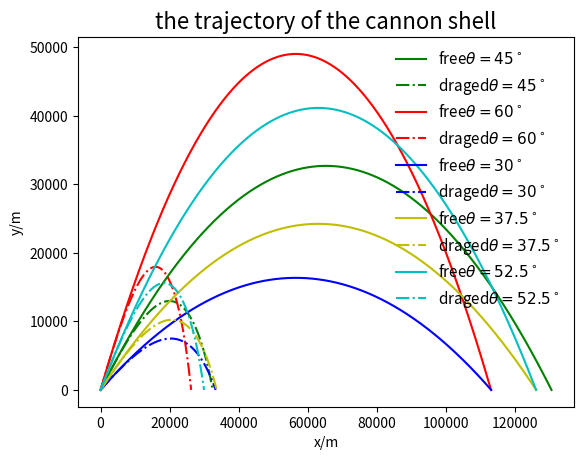

Write the Python code that produced this figure.
# -*- coding: utf-8 -*-
"""
Created on Mon Jun 13 23:13:00 2016

@author: john
"""

import matplotlib.pyplot as plt
import math

g=9.8
b2m=4e-5
class flight_state:
    def __init__(self, _x=0,_y=0,_vx=0,_vy=0,_t=0):
        self.x=_x
        self.y=_y
        self.vx=_vx
        self.vy=_vy
        self.t=_t
class Cannon:
    def __init__(self,_fs=flight_state(0,0,0,0,0),_dt=0.1):
        self.cannon_flight_state=[]
        self.cannon_flight_state.append(_fs)
        self.dt=_dt
        #print self.cannon_flight_state[-1].x,self.cannon_flight_state[-1].y
    def next_state(self,current_state):
        global g
        next_x=current_state.x+current_state.vx*self.dt        
        next_vx=current_state.vx
        next_y=current_state.y+current_state.vy*self.dt
        next_vy=current_state.vy-g*self.dt
        next_t=current_state.t+self.dt
        return flight_state(next_x,next_y,next_vx,next_vy,next_t)
    def shot(self):
        while not(self.cannon_flight_state[-1].y<0):
            self.cannon_flight_state.append(self.next_state(self.cannon_flight_state[-1]))
        r = - self.cannon_flight_state[-2].y / self.cannon_flight_state[-1].y
        self.cannon_flight_state[-1].x = (self.cannon_flight_state[-2].x + r * self.cannon_flight_state[-1].x) / (r + 1)
        self.cannon_flight_state[-1].y = 0
        #print self.cannon_flight_state[-1].x,self.cannon_flight_state[-1].y
    def show_trace(self):
        global x,y
        x=[]
        y=[]
        for fs in self.cannon_flight_state:
            x.append(fs.x)
            y.append(fs.y)
class Drag_cannon(Cannon):
    def next_state(self,current_state):
        global g,b2m
        v=math.sqrt(current_state.vx**2+current_state.vy**2)
        next_x=current_state.x+current_state.vx*self.dt
        next_vx=current_state.vx-b2m*v*current_state.vx*self.dt
        next_y=current_state.y+current_state.vy*self.dt
        next_vy=current_state.vy-g*self.dt-b2m*v*current_state.vy*self.dt
        next_t=current_state.t+self.dt
        return flight_state(next_x,next_y,next_vx,next_vy,next_t)

c1=Cannon(flight_state(0,0,800,800,0),_dt=0.1)
c1.shot()
c1.show_trace()
plt.plot(x,y,'g',label=r'free$\theta=45^\circ$')
plt.legend(loc='best',prop={'size':11},frameon=False)
c1_final=x[-1]
d1=Drag_cannon(flight_state(0,0,800,800,0),_dt=0.1)
d1.shot()
d1.show_trace()
plt.plot(x,y,'g-.',label=r'draged$\theta=45^\circ$')
plt.legend(loc='best',prop={'size':11},frameon=False)
d1_final=x[-1]

c2=Cannon(flight_state(0,0,800*2**0.5*math.cos(60*math.pi/180),800*2**0.5*math.sin(60*math.pi/180)))
c2.shot()
c2.show_trace()
plt.plot(x,y,'r',label=r'free$\theta=60^\circ$')
plt.legend(loc='best',prop={'size':11},frameon=False)
c2_final=x[-1]
d2=Drag_cannon(flight_state(0,0,800*2**0.5*math.cos(60*math.pi/180),800*2**0.5*math.sin(60*math.pi/180)))
d2.shot()
d2.show_trace()
plt.plot(x,y,'r-.',label=r'draged$\theta=60^\circ$')
plt.legend(loc='best',prop={'size':11},frameon=False)
d2_final=x[-1]

c3=Cannon(flight_state(0,0,800*2**0.5*math.cos(30*math.pi/180),800*2**0.5*math.sin(30*math.pi/180)))
c3.shot()
c3.show_trace()
plt.plot(x,y,'b',label=r'free$\theta=30^\circ$')
legend3=plt.legend(loc='best',prop={'size':11},frameon=False)
c3_final=x[-1]
d3=Drag_cannon(flight_state(0,0,800*2**0.5*math.cos(30*math.pi/180),800*2**0.5*math.sin(30*math.pi/180)))
d3.shot()
d3.show_trace()
plt.plot(x,y,'b-.',label=r'draged$\theta=30^\circ$')
plt.legend(loc='best',prop={'size':11},frameon=False)
d3_final=x[-1]

c4=Cannon(flight_state(0,0,800*2**0.5*math.cos(37.5*math.pi/180),800*2**0.5*math.sin(37.5*math.pi/180)))
c4.shot()
c4.show_trace()
plt.plot(x,y,'y',label=r'free$\theta=37.5^\circ$')
plt.legend(loc='best',prop={'size':11},frameon=False)
c4_final=x[-1]
d4=Drag_cannon(flight_state(0,0,800*2**0.5*math.cos(37.5*math.pi/180),800*2**0.5*math.sin(37.5*math.pi/180)))
d4.shot()
d4.show_trace()
plt.plot(x,y,'y-.',label=r'draged$\theta=37.5^\circ$')
plt.legend(loc='best',prop={'size':11},frameon=False)
d4_final=x[-1]

c5=Cannon(flight_state(0,0,800*2**0.5*math.cos(52.5*math.pi/180),800*2**0.5*math.sin(52.5*math.pi/180)))
c5.shot()
c5.show_trace()
plt.plot(x,y,'c',label=r'free$\theta=52.5^\circ$')
plt.legend(loc='best',prop={'size':11},frameon=False)
c5_final=x[-1]
d5=Drag_cannon(flight_state(0,0,800*2**0.5*math.cos(52.5*math.pi/180),800*2**0.5*math.sin(52.5*math.pi/180)))
d5.shot()
d5.show_trace()
plt.plot(x,y,'c-.',label=r'draged$\theta=52.5^\circ$')
plt.legend(loc='best',prop={'size':11},frameon=False)
d5_final=x[-1]

plt.xlabel('x/m')
plt.ylabel('y/m')
plt.title('the trajectory of the cannon shell',fontsize=16)
plt.savefig('cannon shell .png')
plt.show()